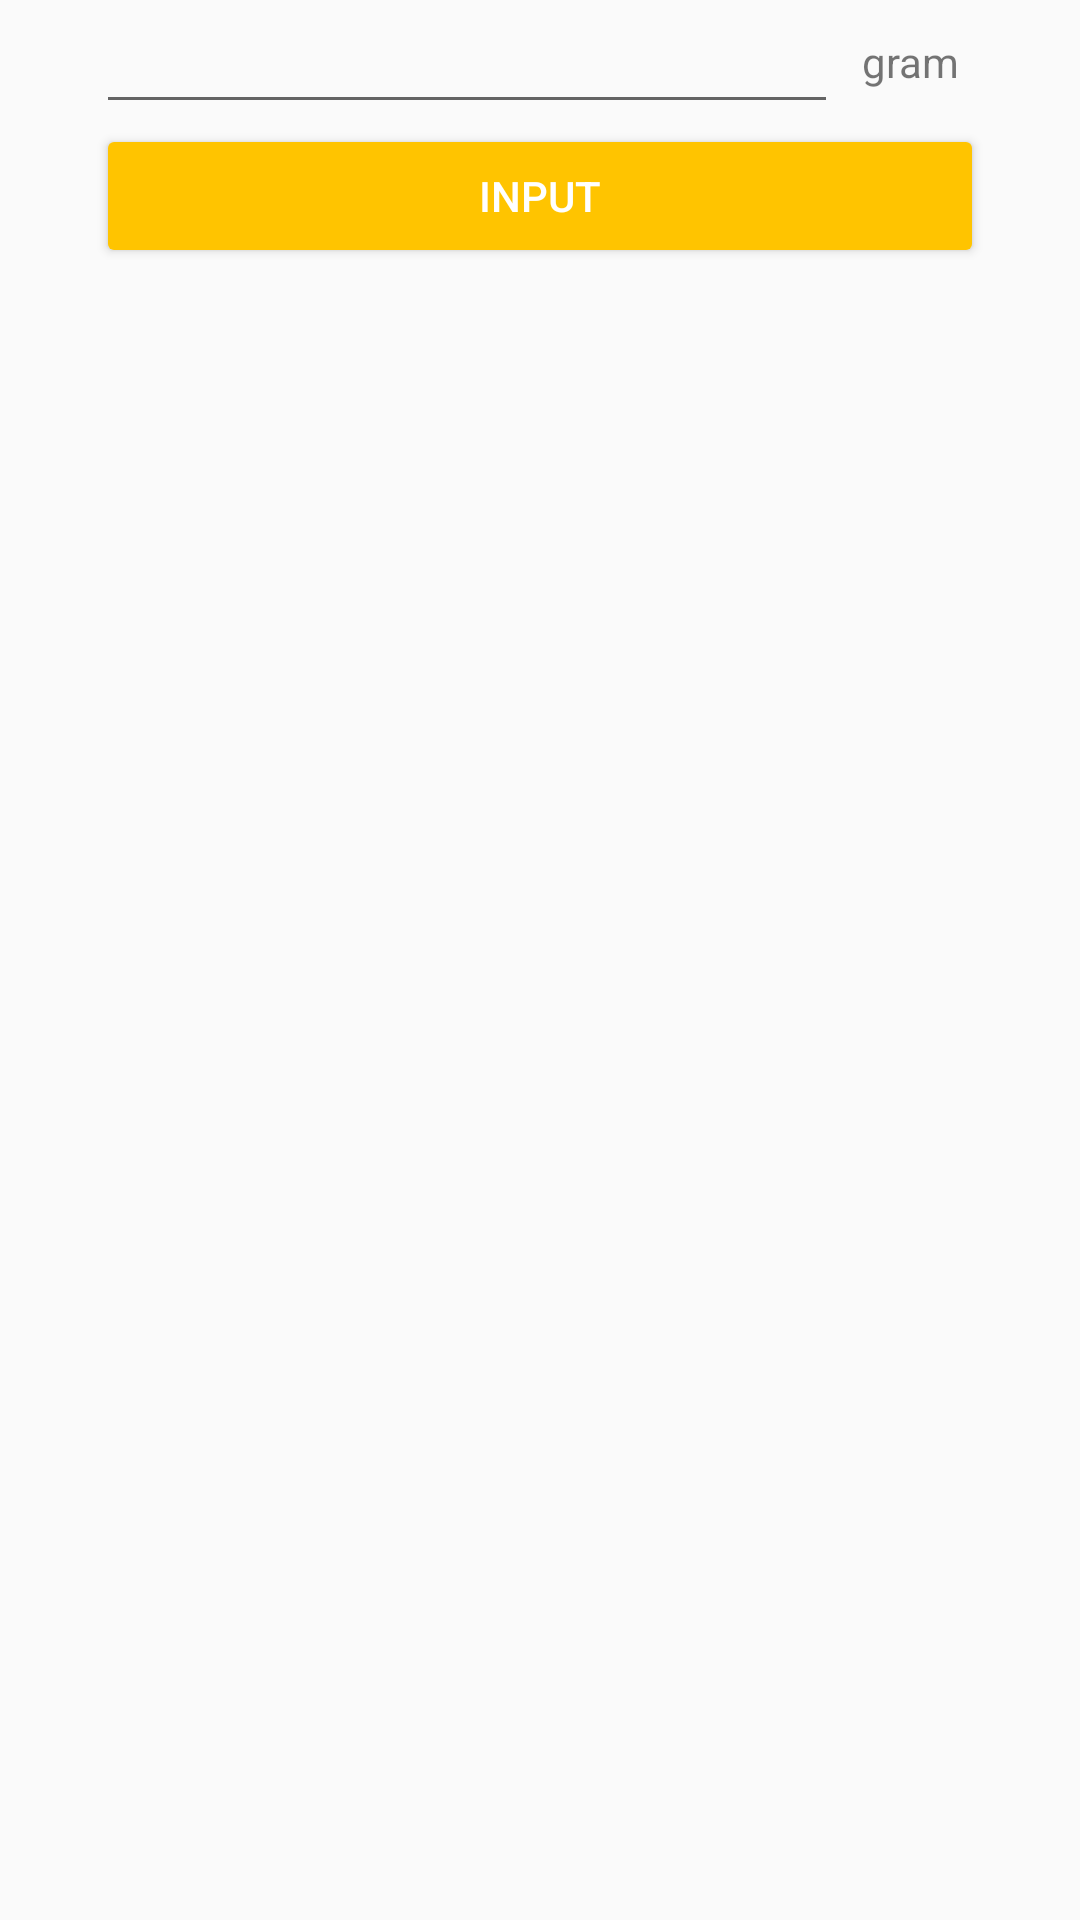

Reconstruct the res/layout file that produces this screen, plus the resources it refers to.
<!-- AndroidManifest.xml: application theme AppTheme -->
<!-- res/layout/fragment_modified_input_dialog.xml -->
<LinearLayout xmlns:android="http://schemas.android.com/apk/res/android"
    android:id="@+id/edit_k"
    android:layout_width="match_parent"
    android:layout_height="wrap_content"
    android:paddingStart="32dp"
    android:paddingEnd="32dp"
    android:layout_gravity="center"
    android:orientation="vertical"  >

    <RelativeLayout
        android:layout_width="match_parent"
        android:layout_height="wrap_content">

        <TextView
            android:id="@+id/text_modifer"
            android:layout_width="wrap_content"
            android:layout_height="wrap_content"
            android:layout_alignParentEnd="true"
            android:layout_centerVertical="true"
            android:layout_marginStart="8dp"
            android:layout_marginEnd="8dp"
            android:text="gram"/>

        <EditText
            android:id="@+id/edit_modified"
            android:layout_width="wrap_content"
            android:layout_height="wrap_content"
            android:layout_alignParentStart="true"
            android:layout_toStartOf="@id/text_modifer"
            android:inputType="text"/>

    </RelativeLayout>

    <Button
        android:id="@+id/btn_input"
        android:layout_width="match_parent"
        android:layout_height="wrap_content"
        style="@style/Base.Widget.AppCompat.Button.Colored"
        android:textColor="@android:color/white"
        android:text="Input"/>
</LinearLayout>
<!-- resources referenced by this layout -->
<resources>
  <style name="AppTheme" parent="Theme.AppCompat.Light.DarkActionBar">
          
          <item name="colorPrimary">@color/colorPrimary</item>
          <item name="colorPrimaryDark">@color/colorPrimaryDark</item>
          <item name="colorAccent">@color/colorAccent</item>
      </style>
  <color name="colorPrimary">#009688</color>
  <color name="colorPrimaryDark">#004d40</color>
  <color name="colorAccent">#ffc400</color>
</resources>
